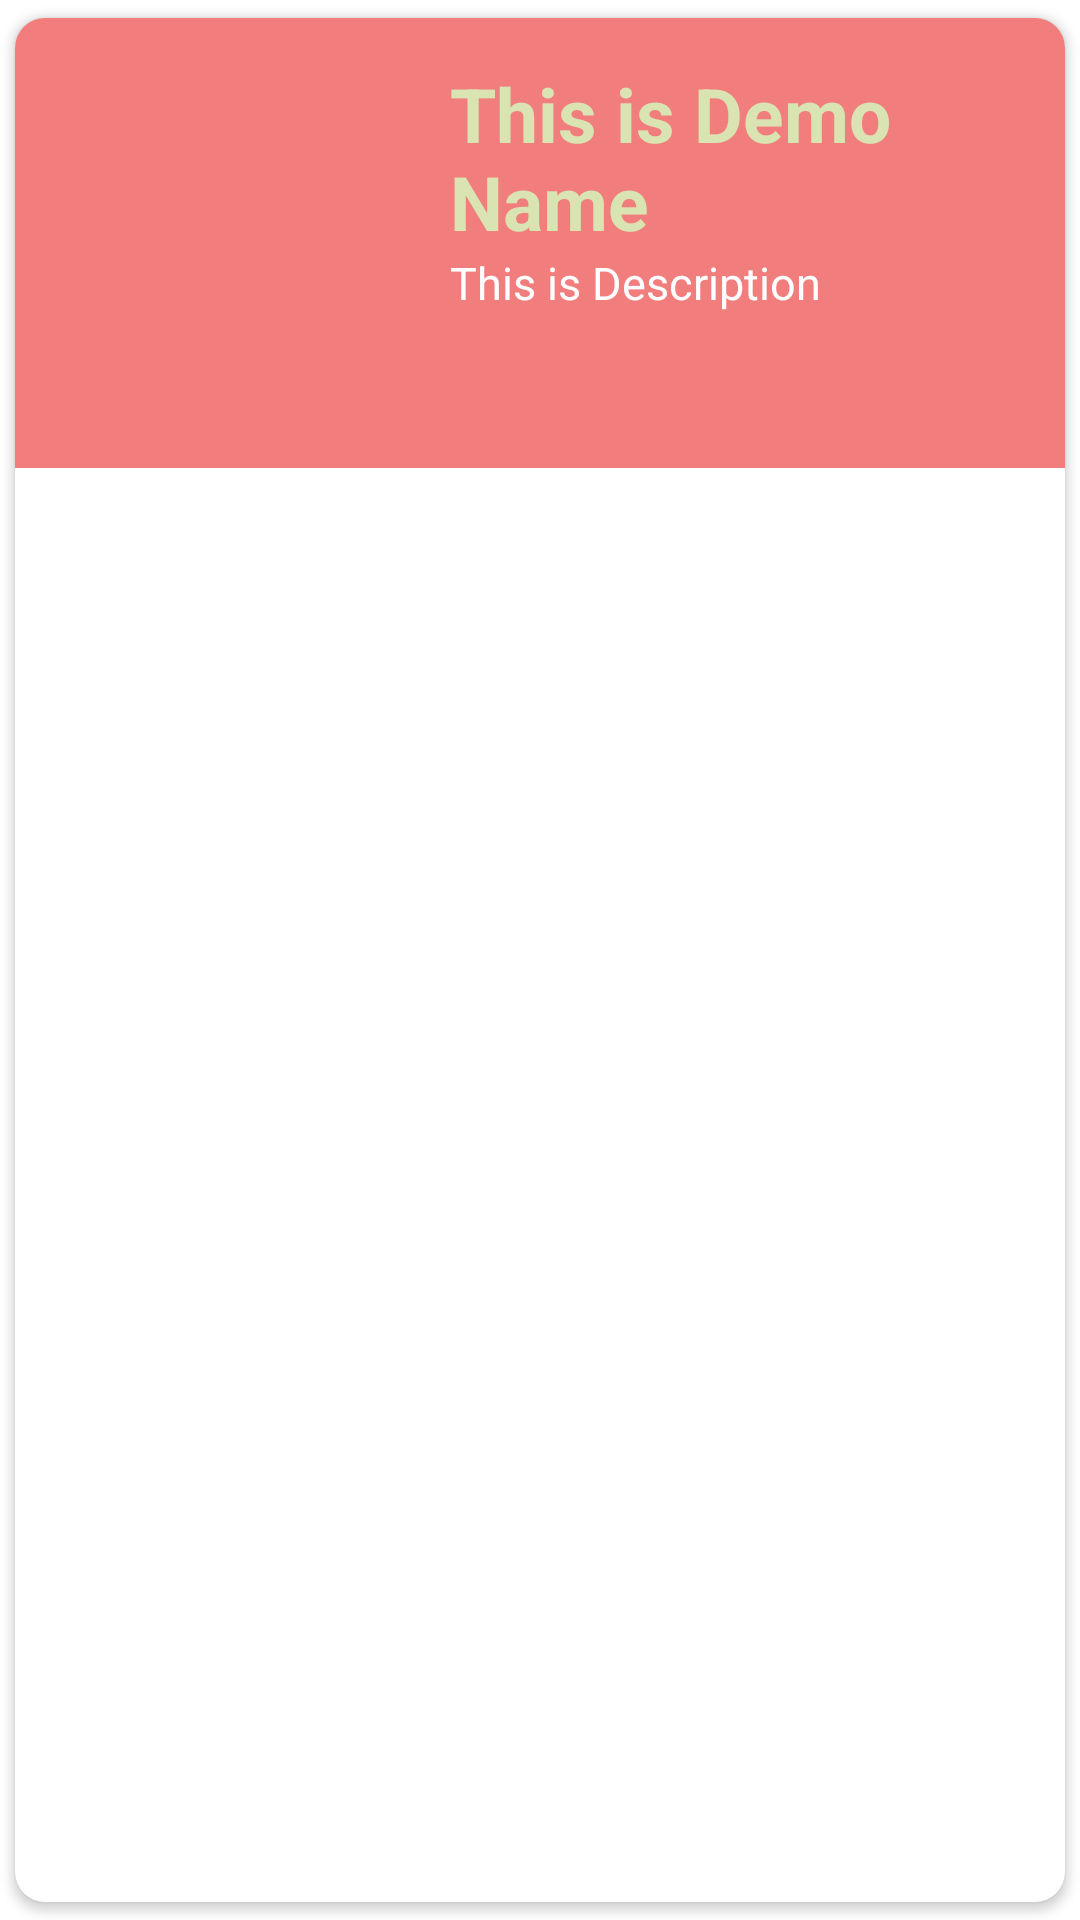

Android layout source for this screen:
<!-- AndroidManifest.xml: application theme Theme.SIgnLanguage -->
<!-- res/layout/singlerowdesign.xml -->
<?xml version="1.0" encoding="utf-8"?>
<androidx.cardview.widget.CardView xmlns:android="http://schemas.android.com/apk/res/android"
    android:layout_width="match_parent"
    android:layout_height="wrap_content"
    xmlns:app="http://schemas.android.com/apk/res-auto"
    app:cardCornerRadius="10dp"
    android:elevation="8dp"
    app:cardUseCompatPadding="true"
    android:background="@color/white">

    <RelativeLayout
        android:layout_width="match_parent"
        android:layout_height="wrap_content"
        android:padding="15dp"
        android:background="#F17D7D">

        <ImageView
            android:id="@+id/img1"
            android:layout_width="120dp"
            android:layout_height="120dp"
            android:src="@mipmap/ic_launcher" />

        <TextView
            android:id="@+id/nametext"
            android:layout_width="match_parent"
            android:layout_height="wrap_content"
            android:layout_marginLeft="10dp"
            android:layout_toRightOf="@id/img1"
            android:text="This is Demo Name"
            android:textColor="#D9E4B2"
            android:textSize="25sp"
            android:textStyle="bold" />

        <TextView
            android:id="@+id/desctext"
            android:layout_width="match_parent"
            android:layout_height="wrap_content"
            android:layout_below="@id/nametext"
            android:layout_marginLeft="10dp"
            android:layout_toRightOf="@id/img1"
            android:text="This is Description"
            android:textColor="@color/white"
            android:textSize="15sp" />



    </RelativeLayout>

</androidx.cardview.widget.CardView>
<!-- resources referenced by this layout -->
<resources>
  <color name="white">#FFFFFFFF</color>
  <style name="Theme.SIgnLanguage" parent="Theme.MaterialComponents.DayNight.DarkActionBar">
          
          <item name="colorPrimary">#85FF003F</item>
          <item name="colorPrimaryVariant">@color/purple_700</item>
          <item name="colorOnPrimary">@color/white</item>
          
          <item name="colorSecondary">@color/teal_200</item>
          <item name="colorSecondaryVariant">@color/teal_700</item>
          <item name="colorOnSecondary">@color/black</item>
          
          <item name="android:statusBarColor" tools:targetApi="l">?attr/colorPrimaryVariant</item>
          
      </style>
  <color name="purple_700">#FF3700B3</color>
  <color name="teal_200">#FF03DAC5</color>
  <color name="teal_700">#FF018786</color>
  <color name="black">#FF000000</color>
</resources>
